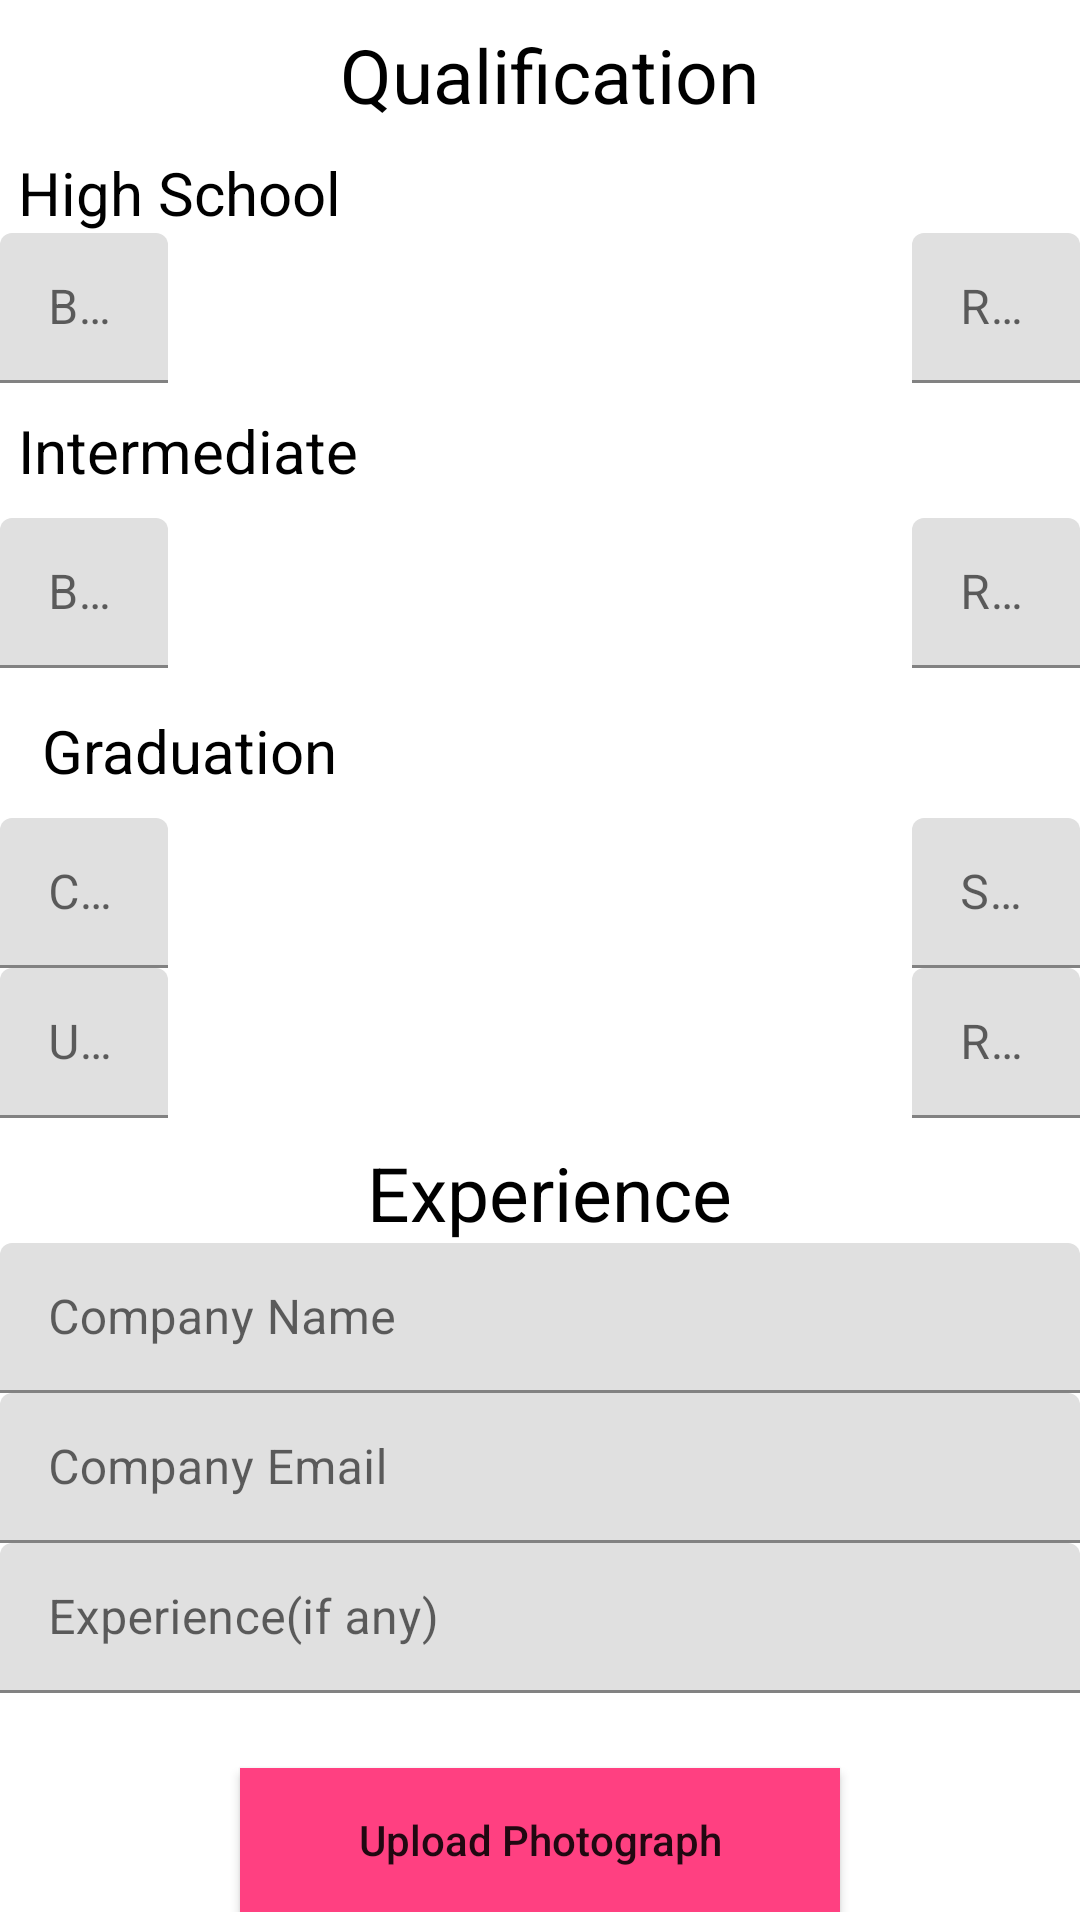

The Android layout XML behind this screen, and the referenced resources:
<!-- AndroidManifest.xml: application theme AppTheme -->
<!-- res/layout/activity_qualification.xml -->
<?xml version="1.0" encoding="utf-8"?>
<ScrollView android:layout_width="match_parent"
    android:layout_height="match_parent"
    xmlns:android="http://schemas.android.com/apk/res/android">
<RelativeLayout xmlns:android="http://schemas.android.com/apk/res/android"
    xmlns:app="http://schemas.android.com/apk/res-auto"
    xmlns:tools="http://schemas.android.com/tools"
    android:layout_width="match_parent"
    android:layout_height="match_parent"
    tools:context="in.iecindia.www.indianemploymentcard.Qualification">

    <TextView
        android:id="@+id/textView2"
        android:layout_width="match_parent"
        android:layout_height="wrap_content"
        android:layout_alignParentLeft="true"
        android:layout_alignParentStart="true"
        android:layout_alignParentTop="true"
        android:layout_marginLeft="6dp"
        android:layout_marginStart="6dp"
        android:layout_marginTop="8dp"
        android:text="Qualification"
        android:textAlignment="center"
        android:textSize="25sp"
        android:textColor="#000"/>

    <TextView
        android:id="@+id/highschool"
        android:layout_width="match_parent"
        android:layout_height="wrap_content"
        android:layout_alignLeft="@+id/textView2"
        android:layout_alignStart="@+id/textView2"
        android:layout_below="@+id/textView2"
        android:layout_marginTop="9dp"
        android:text="High School"
        android:textSize="20sp"
        android:textColor="#000"/>
    <android.support.design.widget.TextInputLayout
        android:id="@+id/text11"
        android:layout_width="wrap_content"
        android:layout_height="50sp"
        android:layout_below="@+id/highschool">
        <android.support.design.widget.TextInputEditText
            android:id="@+id/hboard"
            android:layout_width="wrap_content"
            android:layout_height="50sp"
            android:ems="9"
            android:hint="@string/board"
            android:inputType="text"
            android:layout_toLeftOf="@+id/highschool"
            android:layout_toStartOf="@+id/highschool"/>
    </android.support.design.widget.TextInputLayout>
    <android.support.design.widget.TextInputLayout
        android:layout_width="wrap_content"
        android:layout_height="50sp"
        android:layout_alignParentEnd="true"
        android:layout_alignParentRight="true"
        android:layout_alignBottom="@+id/text11">

        <android.support.design.widget.TextInputEditText
            android:id="@+id/hrollnumber"
            android:layout_width="wrap_content"
            android:layout_height="50sp"
            android:layout_alignBottom="@+id/highschool"
            android:ems="9"
            android:inputType="number"
            android:hint="@string/rollnumber" />
    </android.support.design.widget.TextInputLayout>

    <TextView
        android:id="@+id/textView4"
        android:layout_width="match_parent"
        android:layout_height="wrap_content"
        android:layout_alignLeft="@+id/highschool"
        android:layout_alignStart="@+id/highschool"
        android:layout_below="@+id/text11"
        android:layout_marginTop="9dp"
        android:text="Intermediate"
        android:textSize="20sp"
        android:textColor="#000"/>
    <android.support.design.widget.TextInputLayout
        android:id="@+id/edit"
        android:layout_width="wrap_content"
        android:layout_height="50sp"
        android:layout_below="@+id/textView4"
        android:layout_marginTop="9dp">
        <android.support.design.widget.TextInputEditText
            android:id="@+id/iboard"
            android:layout_width="wrap_content"
            android:layout_height="50sp"
            android:ems="9"
            android:hint="@string/board"
            android:inputType="text"
            android:layout_toLeftOf="@+id/highschool"
            android:layout_toStartOf="@+id/highschool"/>
    </android.support.design.widget.TextInputLayout>
    <android.support.design.widget.TextInputLayout
        android:layout_width="wrap_content"
        android:layout_height="50sp"
        android:layout_below="@+id/textView4"
        android:layout_alignParentEnd="true"
        android:layout_alignParentRight="true"
        android:layout_alignBottom="@+id/edit"
        android:layout_marginTop="9dp">
        <android.support.design.widget.TextInputEditText
            android:id="@+id/irollnumber"
            android:layout_width="wrap_content"
            android:layout_height="50sp"
            android:ems="9"
            android:inputType="number"
            android:hint="@string/rollnumber"/>
    </android.support.design.widget.TextInputLayout>

    <TextView
        android:id="@+id/textView5"
        android:layout_width="wrap_content"
        android:layout_height="wrap_content"
        android:layout_alignLeft="@+id/textView4"
        android:layout_alignStart="@+id/textView4"
        android:layout_below="@+id/edit"
        android:layout_marginLeft="8dp"
        android:layout_marginStart="8dp"
        android:layout_marginTop="14dp"
        android:text="Graduation"
        android:textSize="20sp"
        android:textColor="#000"/>
    <android.support.design.widget.TextInputLayout
        android:id="@+id/cou"
        android:layout_width="wrap_content"
        android:layout_height="wrap_content"
        android:layout_marginTop="9dp"
        android:layout_below="@+id/textView5">
        <android.support.design.widget.TextInputEditText
            android:id="@+id/gcourse"
            android:layout_width="wrap_content"
            android:layout_height="50sp"
            android:inputType="text"
            android:hint="@string/course"
            android:ems="9"/>
    </android.support.design.widget.TextInputLayout>
    <android.support.design.widget.TextInputLayout
        android:layout_width="wrap_content"
        android:layout_height="wrap_content"
        android:layout_marginTop="9dp"
        android:layout_alignParentEnd="true"
        android:layout_alignParentRight="true"
        android:layout_alignBottom="@+id/cou">
        <android.support.design.widget.TextInputEditText
            android:id="@+id/gstatus"
            android:layout_width="wrap_content"
            android:layout_height="50sp"
            android:ems="9"
            android:inputType="text"
            android:hint="@string/status"/>
    </android.support.design.widget.TextInputLayout>
    <android.support.design.widget.TextInputLayout
        android:id="@+id/uni"
        android:layout_width="wrap_content"
        android:layout_height="wrap_content"
        android:layout_below="@+id/cou">
        <android.support.design.widget.TextInputEditText
            android:id="@+id/guniversity"
            android:layout_width="wrap_content"
            android:layout_height="50sp"
            android:inputType="text"
            android:ems="9"
            android:hint="@string/university"/>
    </android.support.design.widget.TextInputLayout>
    <android.support.design.widget.TextInputLayout
        android:id="@+id/rollnum"
        android:layout_width="wrap_content"
        android:layout_height="wrap_content"
        android:layout_alignParentEnd="true"
        android:layout_alignParentRight="true"
        android:layout_alignBottom="@+id/uni">
        <android.support.design.widget.TextInputEditText
            android:id="@+id/grollnumber"
            android:layout_width="wrap_content"
            android:layout_height="50sp"
            android:ems="9"
            android:inputType="number"
            android:hint="@string/rollnumber"/>
    </android.support.design.widget.TextInputLayout>

    <TextView
        android:id="@+id/expe"
        android:layout_below="@+id/uni"
        android:layout_width="match_parent"
        android:layout_height="wrap_content"
        android:layout_alignParentLeft="true"
        android:layout_alignParentStart="true"
        android:layout_marginLeft="6dp"
        android:layout_marginStart="6dp"
        android:layout_marginTop="8dp"
        android:text="@string/experience"
        android:textAlignment="center"
        android:textSize="25sp"
        android:textColor="#000"/>
    <android.support.design.widget.TextInputLayout
        android:id="@+id/Exp_company"
        android:layout_width="match_parent"
        android:layout_height="50dp"
        android:layout_below="@+id/expe">
        <android.support.design.widget.TextInputEditText
            android:id="@+id/experience"
            android:layout_width="match_parent"
            android:layout_height="50sp"
            android:hint="@string/company_name"/>
    </android.support.design.widget.TextInputLayout>

    <android.support.design.widget.TextInputLayout
        android:id="@+id/oooo"
        android:layout_width="match_parent"
        android:layout_height="50dp"
        android:layout_below="@+id/Exp_company">
        <android.support.design.widget.TextInputEditText
            android:id="@+id/company_email"
            android:layout_width="match_parent"
            android:layout_height="50sp"
            android:hint="@string/company_email"/>
    </android.support.design.widget.TextInputLayout>

    <android.support.design.widget.TextInputLayout
        android:id="@+id/experience_year"
        android:layout_width="match_parent"
        android:layout_height="wrap_content"
        android:layout_below="@+id/oooo">
        <android.support.design.widget.TextInputEditText
            android:id="@+id/experience_in_year"
            android:layout_width="match_parent"
            android:layout_height="50sp"
            android:inputType="text"
            android:hint="@string/experience_if_any"/>
    </android.support.design.widget.TextInputLayout>


    <Button
        android:id="@+id/uploadphotograph"
        android:layout_width="200dp"
        android:layout_height="wrap_content"
        android:layout_below="@+id/experience_year"
        android:layout_centerHorizontal="true"
        android:layout_marginTop="25dp"
        android:text="@string/uploadpic"
        android:textAllCaps="false"
        android:background="@color/colorAccent"
        android:onClick="UploadPhoto"/>
</RelativeLayout>


</ScrollView>
<!-- resources referenced by this layout -->
<resources>
  <color name="colorAccent">#ff4081</color>
  <string name="board">Board</string>
  <string name="company_email">Company Email</string>
  <string name="company_name">Company Name</string>
  <string name="course">Course</string>
  <string name="experience">Experience</string>
  <string name="experience_if_any">Experience(if any)</string>
  <string name="rollnumber">Roll Number</string>
  <string name="status">Status</string>
  <string name="university">University</string>
  <string name="uploadpic">Upload Photograph</string>
</resources>
